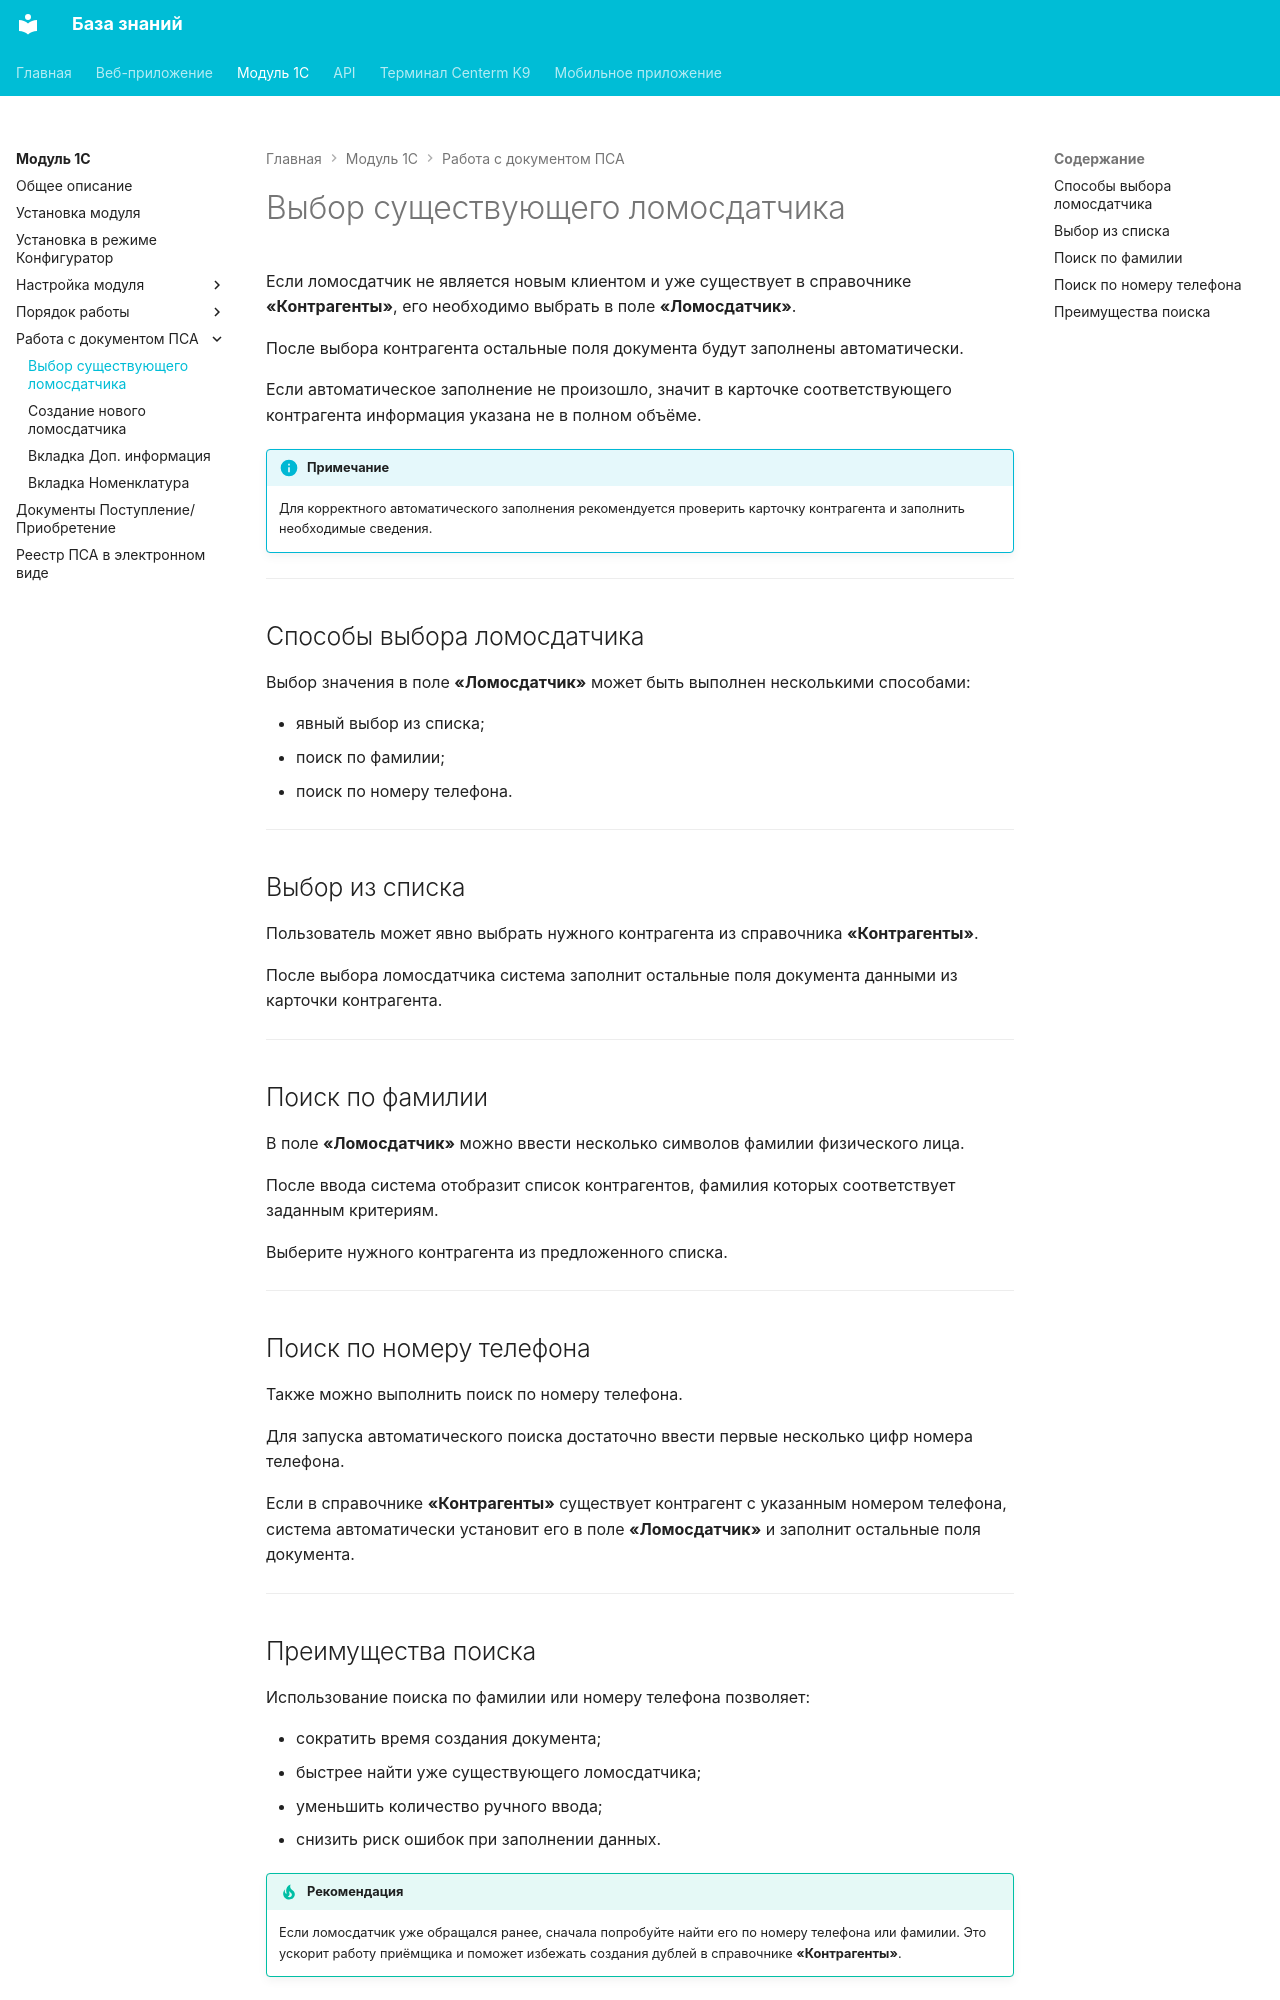

repository: Xistts/bazaZnaniy · page: onec/psa-document-work/psa-contractor-selection/index.html · generator: mkdocs

Если ломосдатчик не является новым клиентом и уже существует в справочнике **«Контрагенты»**, его необходимо выбрать в поле **«Ломосдатчик»**.

После выбора контрагента остальные поля документа будут заполнены автоматически.

Если автоматическое заполнение не произошло, значит в карточке соответствующего контрагента информация указана не в полном объёме.

!!! info "Примечание"
    Для корректного автоматического заполнения рекомендуется проверить карточку контрагента и заполнить необходимые сведения.

---

## Способы выбора ломосдатчика

Выбор значения в поле **«Ломосдатчик»** может быть выполнен несколькими способами:

- явный выбор из списка;
- поиск по фамилии;
- поиск по номеру телефона.

---

## Выбор из списка

Пользователь может явно выбрать нужного контрагента из справочника **«Контрагенты»**.

После выбора ломосдатчика система заполнит остальные поля документа данными из карточки контрагента.

---

## Поиск по фамилии

В поле **«Ломосдатчик»** можно ввести несколько символов фамилии физического лица.

После ввода система отобразит список контрагентов, фамилия которых соответствует заданным критериям.

Выберите нужного контрагента из предложенного списка.

---

## Поиск по номеру телефона

Также можно выполнить поиск по номеру телефона.

Для запуска автоматического поиска достаточно ввести первые несколько цифр номера телефона.

Если в справочнике **«Контрагенты»** существует контрагент с указанным номером телефона, система автоматически установит его в поле **«Ломосдатчик»** и заполнит остальные поля документа.

---
